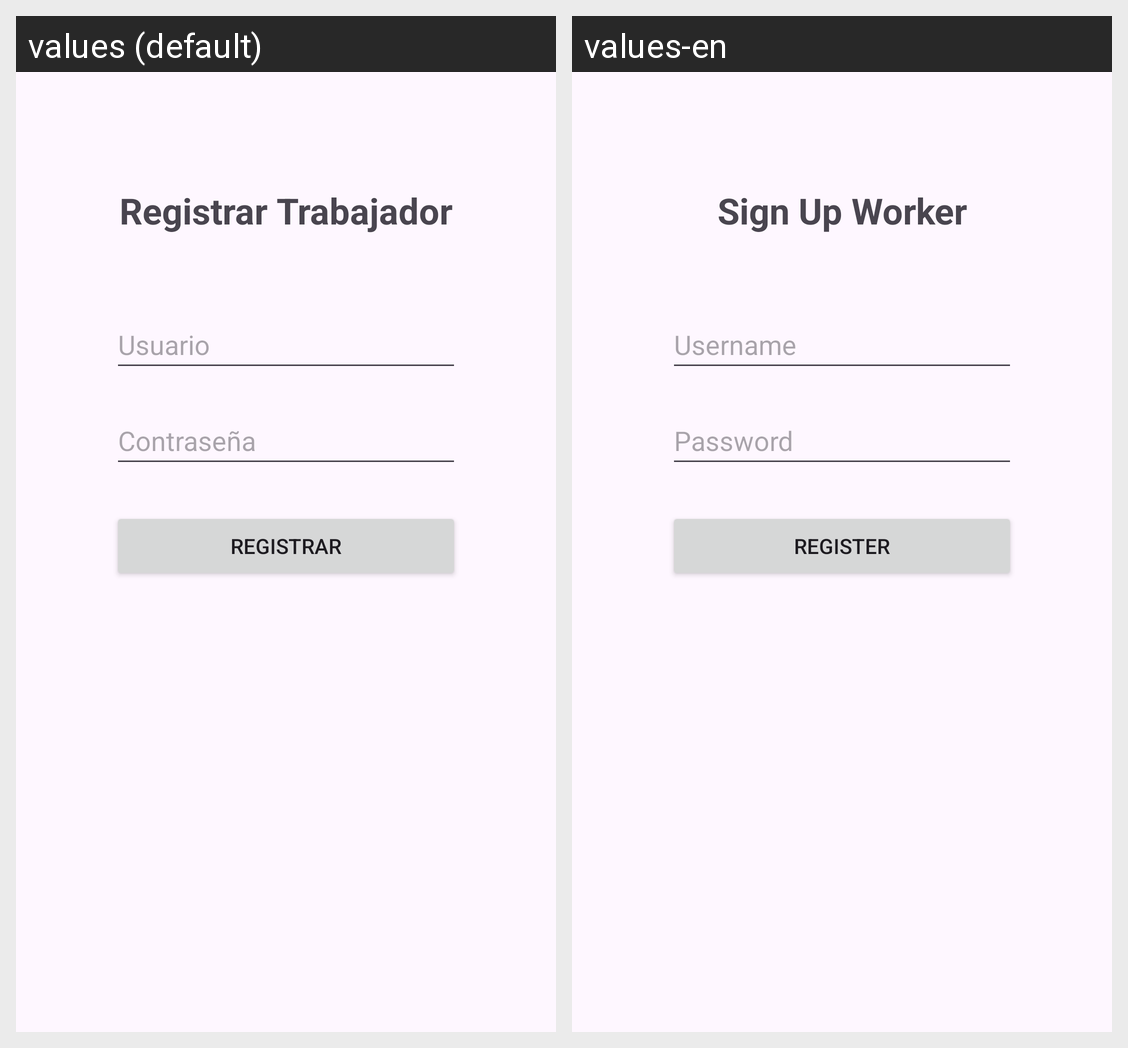

Strings drawn on this Android screen and how each of the app's shown locales translates them:
Android screen res/layout/activity_admin_create_worker.xml rendered under 2 locales, left to right: values (default), values-en. Device: Nexus 5 (rendered at 1080×1920; each locale shown at half size, 540×960, under a caption strip naming it); theme Theme.GestorRestaurante.
Strings drawn on this screen, with the default value and each locale's value (text and hints the layout hard-codes, and strings that could not be matched under every locale, appear in the picture but are not listed):

signupWorker_text
  values: Registrar Trabajador
  values-en: Sign Up Worker

usuario_signup_hint
  values: Usuario
  values-en: Username

contrasenya_signup_hint
  values: Contraseña
  values-en: Password

register_button
  values: Registrar
  values-en: Register
